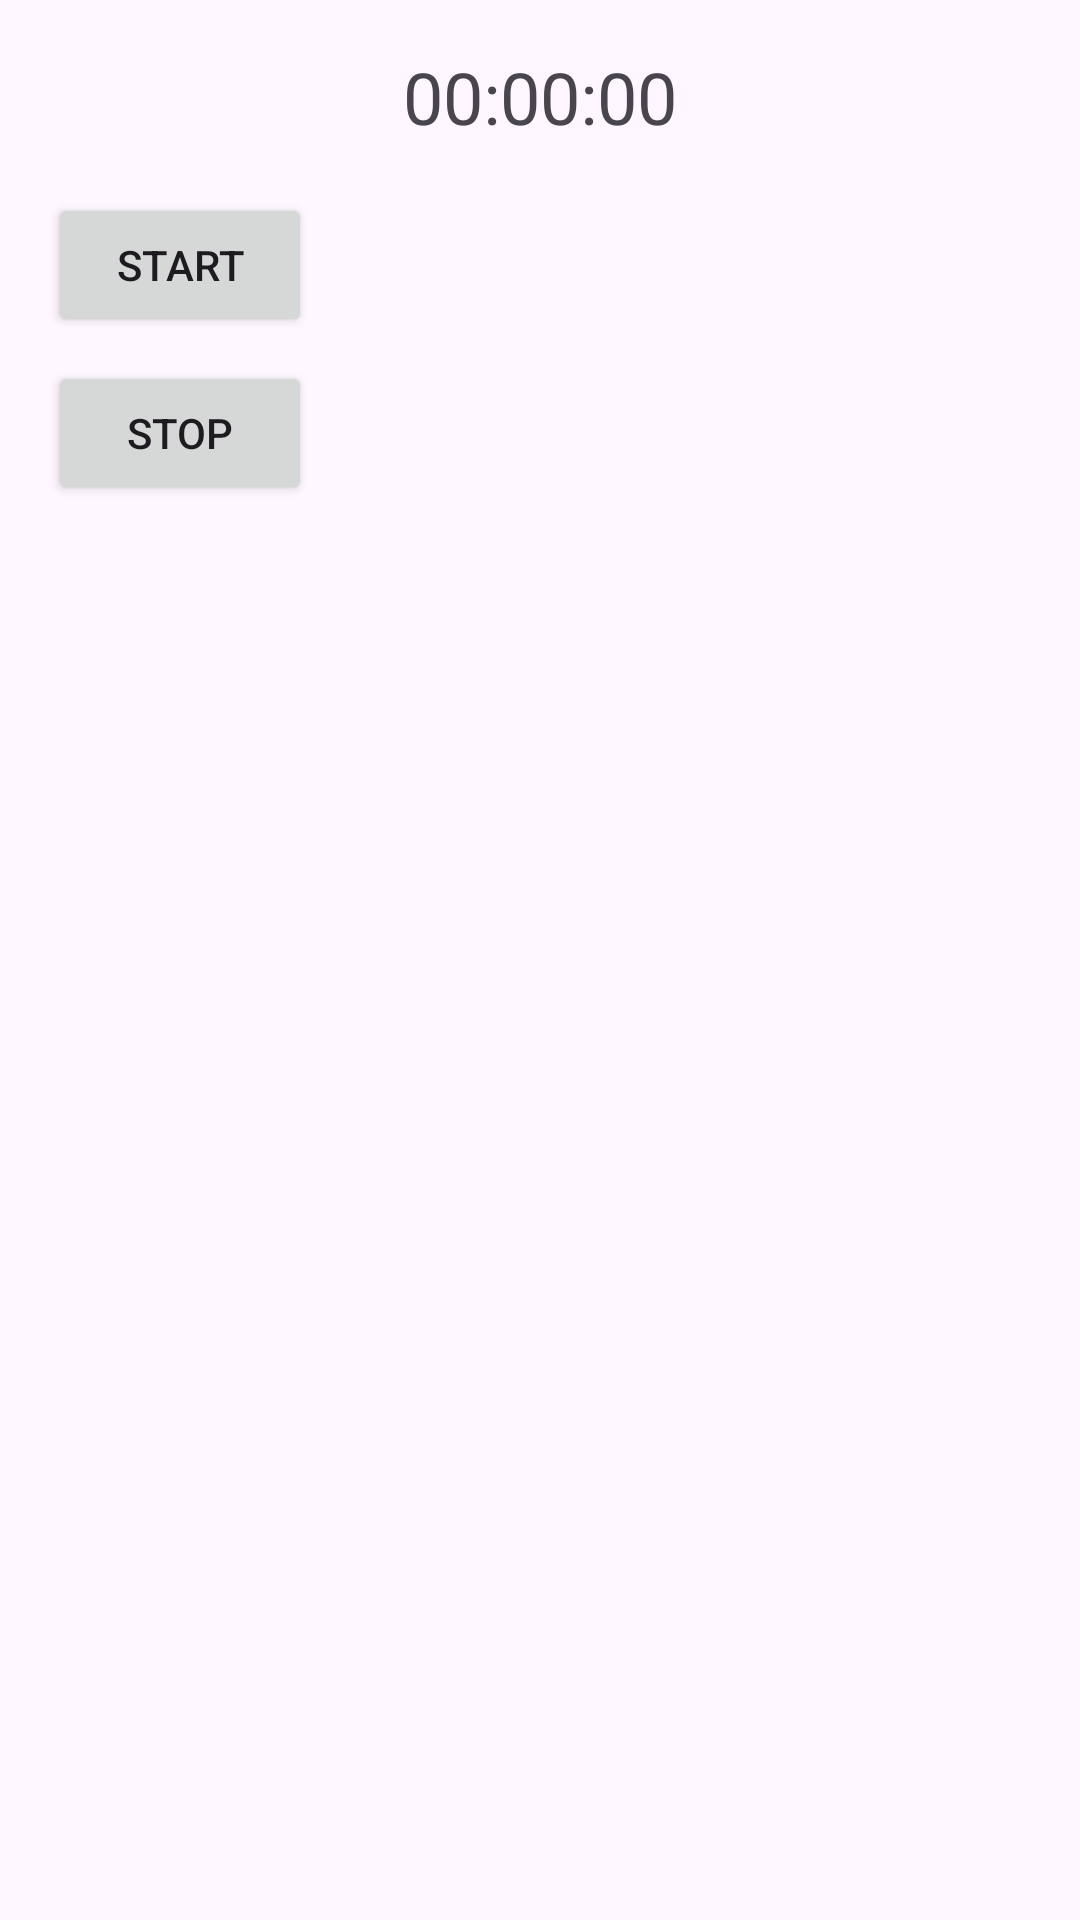

Produce the Android XML layout that renders to this screen, including the resource entries it uses.
<!-- AndroidManifest.xml: application theme Theme.Clase7 -->
<!-- res/layout/fragment_corrutinas.xml -->
<?xml version="1.0" encoding="utf-8"?>
<layout xmlns:android="http://schemas.android.com/apk/res/android"
    xmlns:tools="http://schemas.android.com/tools">

    <LinearLayout
        android:layout_width="match_parent"
        android:layout_height="match_parent"
        android:orientation="vertical"
        android:padding="16dp"
        tools:context=".MainActivity">

        <TextView
            android:id="@+id/tvTimer"
            android:layout_width="wrap_content"
            android:layout_height="wrap_content"
            android:text="00:00:00"
            android:textSize="24sp"
            android:layout_gravity="center_horizontal"
            android:layout_marginBottom="16dp"/>

        <Button
            android:id="@+id/btnStart"
            android:layout_width="wrap_content"
            android:layout_height="wrap_content"
            android:text="Start"/>

        <Button
            android:id="@+id/btnStop"
            android:layout_width="wrap_content"
            android:layout_height="wrap_content"
            android:text="Stop"
            android:layout_marginTop="8dp"/>
    </LinearLayout>

</layout>
<!-- resources referenced by this layout -->
<resources>
  <style name="Theme.Clase7" parent="Base.Theme.Clase7" />
  <style name="Base.Theme.Clase7" parent="Theme.Material3.DayNight.NoActionBar">
          
          
      </style>
</resources>
